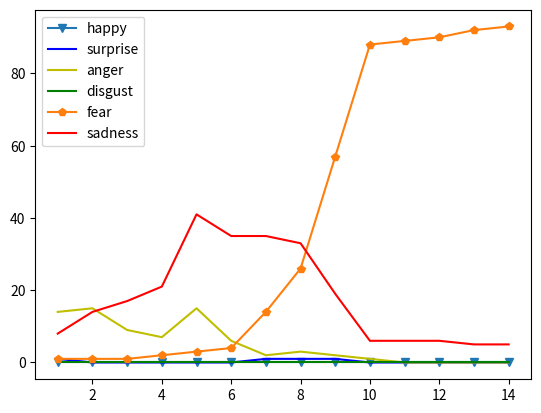

Write the Python code that produced this figure.
import numpy as np
import matplotlib.pyplot as plt
import pylab 
# evenly sampled time at 200ms intervals
#t = np.arange(0., 5., 0.2)

happy = [0,0,0,0,0,0,0,0,0,0,0,0,0,0,]
surprise = [1,0,0,0,0,0,1,1,1,0,0,0,0,0,]
anger = [14,15,9,7,15,6,2,3,2,1,0,0,0,0,]
disgust = [0,0,0,0,0,0,0,0,0,0,0,0,0,0,]
fear = [1,1,1,2,3,4,14,26,57,88,89,90,92,93,]
sadness = [8,14,17,21,41,35,35,33,19,6,6,6,5,5,]
x = [1,2,3,4,5,6,7,8,9,10,11,12,13,14]
pylab.plot(x, happy, '-v', label='happy')
pylab.plot(x, surprise, '-b', label='surprise')
pylab.plot(x, anger, '-y', label='anger')
pylab.plot(x, disgust, '-g', label='disgust')
pylab.plot(x, fear, '-p', label='fear')
pylab.plot(x, sadness, '-r', label='sadness')
pylab.legend(loc='upper left')
#pylab.ylim(-1.5, 2.0)
#pylab.show()
pylab.savefig('graph.png')
# red dashes, blue squares and green triangles
#plt.plot(x, h, 'r--'label='happy', x, s, 'bs',label='surprise')
#plt.show()
pylab.close(1)
